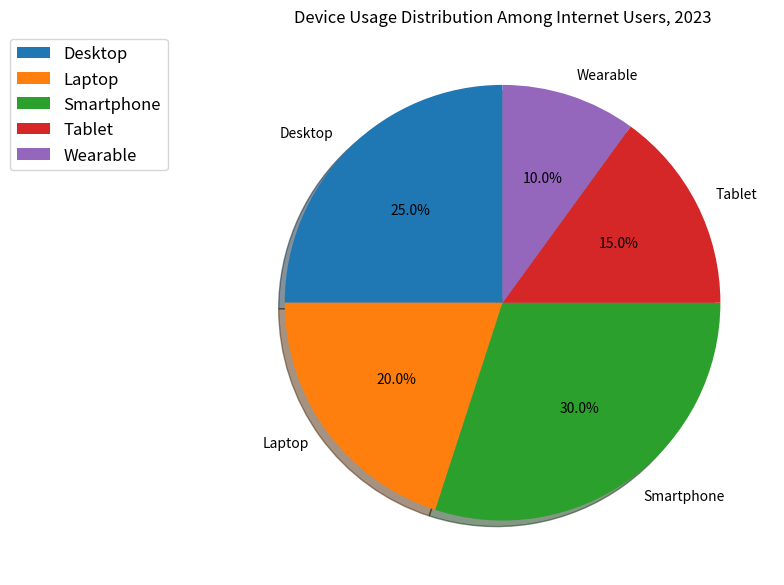

Source code (Python): (Note: this script raises an exception after producing the figure.)

import matplotlib.pyplot as plt
import matplotlib
import numpy as np

#create figure
plt.figure(figsize=(8,8))

#create data
Devices = ('Desktop','Laptop','Smartphone','Tablet','Wearable')
Percentage = [25,20,30,15,10]

#plot pie chart
plt.pie(Percentage, labels=Devices,autopct='%1.1f%%', shadow=True, startangle=90)

#set chart title
plt.title("Device Usage Distribution Among Internet Users, 2023")

#set chart legend
plt.legend(labels=Devices, loc="best", bbox_to_anchor=(-0.1, 1.), fontsize=12)

#automatically resize the image
plt.tight_layout()

#save the figure
plt.savefig('pie chart/png/274.png')

#clear the current image state
plt.clf()
